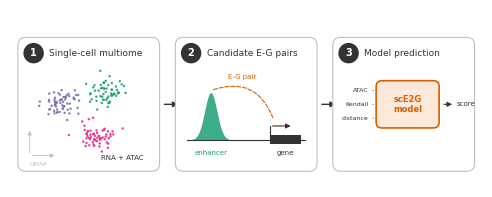

Source code (Python):
"""Conceptual pipeline schematic (no data). 120 x 45 mm; SVG + PDF + PNG."""
import numpy as np
import matplotlib
matplotlib.use("Agg")
import matplotlib.pyplot as plt
from matplotlib.patches import FancyBboxPatch, FancyArrowPatch

plt.rcParams.update({"font.family": "Helvetica", "svg.fonttype": "none", "pdf.fonttype": 42})
MM = 1 / 25.4
fig = plt.figure(figsize=(120 * MM, 45 * MM))
ax = fig.add_axes([0, 0, 1, 1]); ax.set_xlim(0, 120); ax.set_ylim(0, 45); ax.axis("off")

GREY, DARK, ACCENT, PEAK = "#bfbfbf", "#333333", "#d95f02", "#1b9e77"
panels = [(2, "Single-cell multiome"), (42, "Candidate E-G pairs"), (82, "Model prediction")]
for i, (x0, title) in enumerate(panels):
    ax.add_patch(FancyBboxPatch((x0, 4), 36, 34, boxstyle="round,pad=0,rounding_size=2",
                                fc="white", ec=GREY, lw=0.8))
    ax.add_patch(plt.Circle((x0 + 4, 34), 2.6, fc=DARK, ec="none"))
    ax.text(x0 + 4, 34, str(i + 1), ha="center", va="center", color="white", fontsize=7, weight="bold")
    ax.text(x0 + 8, 34, title, ha="left", va="center", fontsize=6.5, color=DARK)
    if i < 2:  # connector arrow to next panel
        ax.add_patch(FancyArrowPatch((x0 + 36.5, 21), (x0 + 41.5, 21), arrowstyle="-|>",
                                     mutation_scale=8, color=DARK, lw=1))

# (1) cartoon UMAP: three blobs of cells
rng = np.random.default_rng(0)
for cx, cy, col in [(13, 21, "#7570b3"), (25, 24, "#1b9e77"), (22, 13, "#e7298a")]:
    pts = np.clip(rng.normal([cx, cy], [2.4, 1.8], (60, 2)), [7, 9], [36, 30])
    ax.scatter(pts[:, 0], pts[:, 1], s=3, c=col, ec="none", alpha=0.9)
ax.annotate("", (12, 8), (5, 8), arrowprops=dict(arrowstyle="-|>", lw=0.6, color=GREY, mutation_scale=6))
ax.annotate("", (5, 15), (5, 8), arrowprops=dict(arrowstyle="-|>", lw=0.6, color=GREY, mutation_scale=6))
ax.text(5, 6.5, "UMAP", fontsize=4.5, color=GREY, va="top")
ax.text(34, 7, "RNA + ATAC", fontsize=5, color=DARK, ha="right")

# (2) signal peak (enhancer) + gene arrow, joined by an arc
xs = np.linspace(46, 60, 100); ys = 12 + 12 * np.exp(-((xs - 51) / 2.2) ** 2)
ax.fill_between(xs, 12, ys, color=PEAK, alpha=0.85, lw=0)
ax.plot([45, 75], [12, 12], color=DARK, lw=0.8)                     # genomic axis
ax.plot([66, 66], [12, 15.5], color=DARK, lw=0.8)                   # TSS
ax.annotate("", (72, 15.5), (66, 15.5), arrowprops=dict(arrowstyle="-|>", lw=0.8, color=DARK, mutation_scale=7))
ax.add_patch(FancyBboxPatch((66, 10.8), 8, 2.4, boxstyle="square,pad=0", fc=DARK, ec="none"))
ax.text(51, 9.5, "enhancer", fontsize=5, ha="center", va="top", color=PEAK)
ax.text(70, 9.5, "gene", fontsize=5, ha="center", va="top", color=DARK)
ax.annotate("", (67, 17), (51, 24.5), arrowprops=dict(arrowstyle="-", connectionstyle="arc3,rad=-0.5",
                                                     ls="--", lw=0.8, color=ACCENT))
ax.text(59, 27.5, "E-G pair", fontsize=5, ha="center", color=ACCENT)

# (3) highlighted model box with inputs -> score
ax.add_patch(FancyBboxPatch((93, 15), 16, 12, boxstyle="round,pad=0,rounding_size=1.5",
                            fc="#fde9d9", ec=ACCENT, lw=1.2))
ax.text(101, 21, "scE2G\nmodel", ha="center", va="center", fontsize=6, color=ACCENT, weight="bold")
for y, lab in [(24.5, "ATAC"), (21, "Kendall"), (17.5, "distance")]:
    ax.text(91, y, lab, ha="right", va="center", fontsize=4.5, color=DARK)
    ax.annotate("", (93, y), (91.5, y), arrowprops=dict(arrowstyle="-", lw=0.6, color=DARK))
ax.annotate("", (113, 21), (109.5, 21), arrowprops=dict(arrowstyle="-|>", lw=0.8, color=DARK, mutation_scale=7))
ax.text(113.5, 21, "score", ha="left", va="center", fontsize=5, color=DARK)

for ext in ("svg", "pdf", "png"):
    fig.savefig(f"pipeline_schematic.{ext}", dpi=300)
